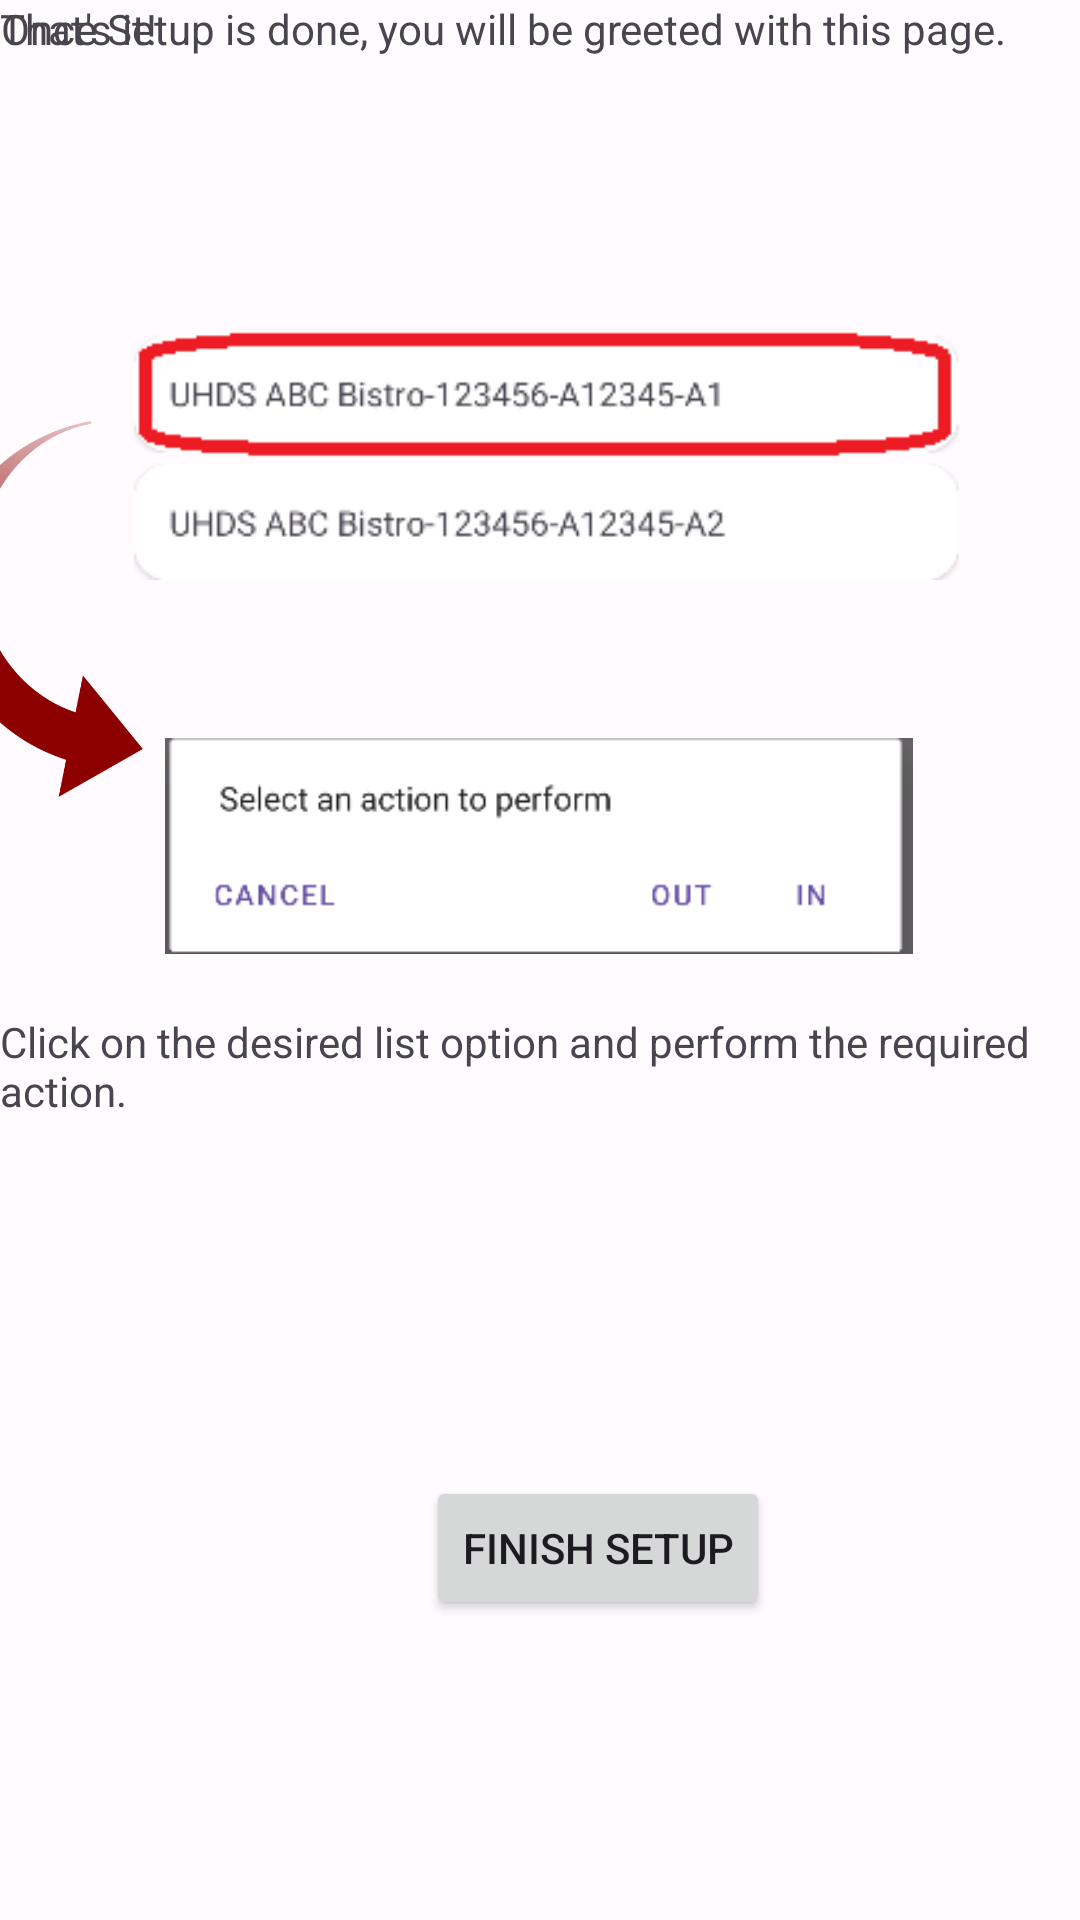

Here is an Android app screen rendered from its layout file. Give the layout XML and the strings, colors and styles it references.
<!-- AndroidManifest.xml: application theme Theme.EmployeePortal -->
<!-- res/layout/fragment_tutorial_4.xml -->
<?xml version="1.0" encoding="utf-8"?>
<androidx.constraintlayout.widget.ConstraintLayout xmlns:android="http://schemas.android.com/apk/res/android"
    xmlns:app="http://schemas.android.com/apk/res-auto"
    xmlns:tools="http://schemas.android.com/tools"
    android:layout_width="match_parent"
    android:layout_height="match_parent">

    <TextView
        android:id="@+id/textView8"
        android:layout_width="wrap_content"
        android:layout_height="wrap_content"
        android:text="That's it!"
        tools:layout_editor_absoluteX="177dp"
        tools:layout_editor_absoluteY="32dp" />

    <TextView
        android:id="@+id/textView11"
        android:layout_width="wrap_content"
        android:layout_height="wrap_content"
        android:text="Once Setup is done, you will be greeted with this page."
        android:textAlignment="center"
        tools:layout_editor_absoluteX="36dp"
        tools:layout_editor_absoluteY="71dp" />

    <Button
        android:id="@+id/direct_to_landing"
        android:layout_width="wrap_content"
        android:layout_height="wrap_content"
        android:layout_marginStart="142dp"
        android:layout_marginEnd="142dp"
        android:layout_marginBottom="100dp"
        android:text="Finish Setup"
        app:layout_constraintBottom_toBottomOf="parent"
        app:layout_constraintEnd_toEndOf="parent"
        app:layout_constraintHorizontal_bias="0.0"
        app:layout_constraintStart_toStartOf="parent" />

    <ImageView
        android:id="@+id/imageView8"
        android:layout_width="288dp"
        android:layout_height="115dp"
        android:layout_marginStart="63dp"
        android:layout_marginTop="71dp"
        android:layout_marginEnd="60dp"
        app:layout_constraintEnd_toEndOf="parent"
        app:layout_constraintStart_toStartOf="parent"
        app:layout_constraintTop_toBottomOf="@+id/textView11"
        app:srcCompat="@drawable/example_list" />

    <ImageView
        android:id="@+id/imageView9"
        android:layout_width="72dp"
        android:layout_height="266dp"
        android:layout_marginStart="3dp"
        android:layout_marginEnd="336dp"
        android:layout_marginBottom="304dp"
        android:rotation="180"
        app:layout_constraintBottom_toBottomOf="parent"
        app:layout_constraintEnd_toEndOf="parent"
        app:layout_constraintStart_toStartOf="parent"
        app:srcCompat="@drawable/arrow" />

    <ImageView
        android:id="@+id/imageView10"
        android:layout_width="260dp"
        android:layout_height="72dp"
        android:layout_marginStart="75dp"
        android:layout_marginTop="41dp"
        android:layout_marginEnd="76dp"
        app:layout_constraintEnd_toEndOf="parent"
        app:layout_constraintStart_toStartOf="parent"
        app:layout_constraintTop_toBottomOf="@+id/imageView8"
        app:srcCompat="@drawable/list_action" />

    <TextView
        android:id="@+id/textView12"
        android:layout_width="wrap_content"
        android:layout_height="wrap_content"
        android:layout_marginStart="9dp"
        android:layout_marginEnd="9dp"
        android:layout_marginBottom="119dp"
        android:text="Click on the desired list option and perform the required action."
        app:layout_constraintBottom_toTopOf="@+id/direct_to_landing"
        app:layout_constraintEnd_toEndOf="parent"
        app:layout_constraintStart_toStartOf="parent" />
</androidx.constraintlayout.widget.ConstraintLayout>
<!-- resources referenced by this layout -->
<resources>
  <!-- drawable arrow: png bitmap (drawable, 8580 bytes) -->
  <!-- drawable example_list: png bitmap (drawable, 8680 bytes) -->
  <!-- drawable list_action: png bitmap (drawable, 4053 bytes) -->
  <style name="Theme.EmployeePortal" parent="Theme.Material3.Light.NoActionBar">
          <item name="colorPrimary">@color/md_theme_light_primary</item>
          <item name="colorOnPrimary">@color/md_theme_light_onPrimary</item>
          <item name="colorPrimaryContainer">@color/md_theme_light_primaryContainer</item>
          <item name="colorOnPrimaryContainer">@color/md_theme_light_onPrimaryContainer</item>
          <item name="colorSecondary">@color/md_theme_light_secondary</item>
          <item name="colorOnSecondary">@color/md_theme_light_onSecondary</item>
          <item name="colorSecondaryContainer">@color/md_theme_light_secondaryContainer</item>
          <item name="colorOnSecondaryContainer">@color/md_theme_light_onSecondaryContainer</item>
          <item name="colorTertiary">@color/md_theme_light_tertiary</item>
          <item name="colorOnTertiary">@color/md_theme_light_onTertiary</item>
          <item name="colorTertiaryContainer">@color/md_theme_light_tertiaryContainer</item>
          <item name="colorOnTertiaryContainer">@color/md_theme_light_onTertiaryContainer</item>
          <item name="colorError">@color/md_theme_light_error</item>
          <item name="colorOnError">@color/md_theme_light_onError</item>
          <item name="colorErrorContainer">@color/md_theme_light_errorContainer</item>
          <item name="colorOnErrorContainer">@color/md_theme_light_onErrorContainer</item>
          <item name="colorOutline">@color/md_theme_light_outline</item>
          <item name="android:colorBackground">@color/md_theme_light_background</item>
          <item name="colorOnBackground">@color/md_theme_light_onBackground</item>
          <item name="colorSurface">@color/md_theme_light_surface</item>
          <item name="colorOnSurface">@color/md_theme_light_onSurface</item>
          <item name="colorSurfaceVariant">@color/md_theme_light_surfaceVariant</item>
          <item name="colorOnSurfaceVariant">@color/md_theme_light_onSurfaceVariant</item>
          <item name="colorSurfaceInverse">@color/md_theme_light_inverseSurface</item>
          <item name="colorOnSurfaceInverse">@color/md_theme_light_inverseOnSurface</item>
          <item name="colorPrimaryInverse">@color/md_theme_light_inversePrimary</item>
      </style>
  <color name="md_theme_light_primary">#6750A4</color>
  <color name="md_theme_light_onPrimary">#FFFFFF</color>
  <color name="md_theme_light_primaryContainer">#EADDFF</color>
  <color name="md_theme_light_onPrimaryContainer">#21005D</color>
  <color name="md_theme_light_secondary">#625B71</color>
  <color name="md_theme_light_onSecondary">#FFFFFF</color>
  <color name="md_theme_light_secondaryContainer">#E8DEF8</color>
  <color name="md_theme_light_onSecondaryContainer">#1D192B</color>
  <color name="md_theme_light_tertiary">#7D5260</color>
  <color name="md_theme_light_onTertiary">#FFFFFF</color>
  <color name="md_theme_light_tertiaryContainer">#FFD8E4</color>
  <color name="md_theme_light_onTertiaryContainer">#31111D</color>
  <color name="md_theme_light_error">#B3261E</color>
  <color name="md_theme_light_onError">#FFFFFF</color>
  <color name="md_theme_light_errorContainer">#F9DEDC</color>
  <color name="md_theme_light_onErrorContainer">#410E0B</color>
  <color name="md_theme_light_outline">#79747E</color>
  <color name="md_theme_light_background">#FFFBFE</color>
  <color name="md_theme_light_onBackground">#1C1B1F</color>
  <color name="md_theme_light_surface">#FFFBFE</color>
  <color name="md_theme_light_onSurface">#1C1B1F</color>
  <color name="md_theme_light_surfaceVariant">#E7E0EC</color>
  <color name="md_theme_light_onSurfaceVariant">#49454F</color>
  <color name="md_theme_light_inverseSurface">#313033</color>
  <color name="md_theme_light_inverseOnSurface">#F4EFF4</color>
  <color name="md_theme_light_inversePrimary">#D0BCFF</color>
</resources>
